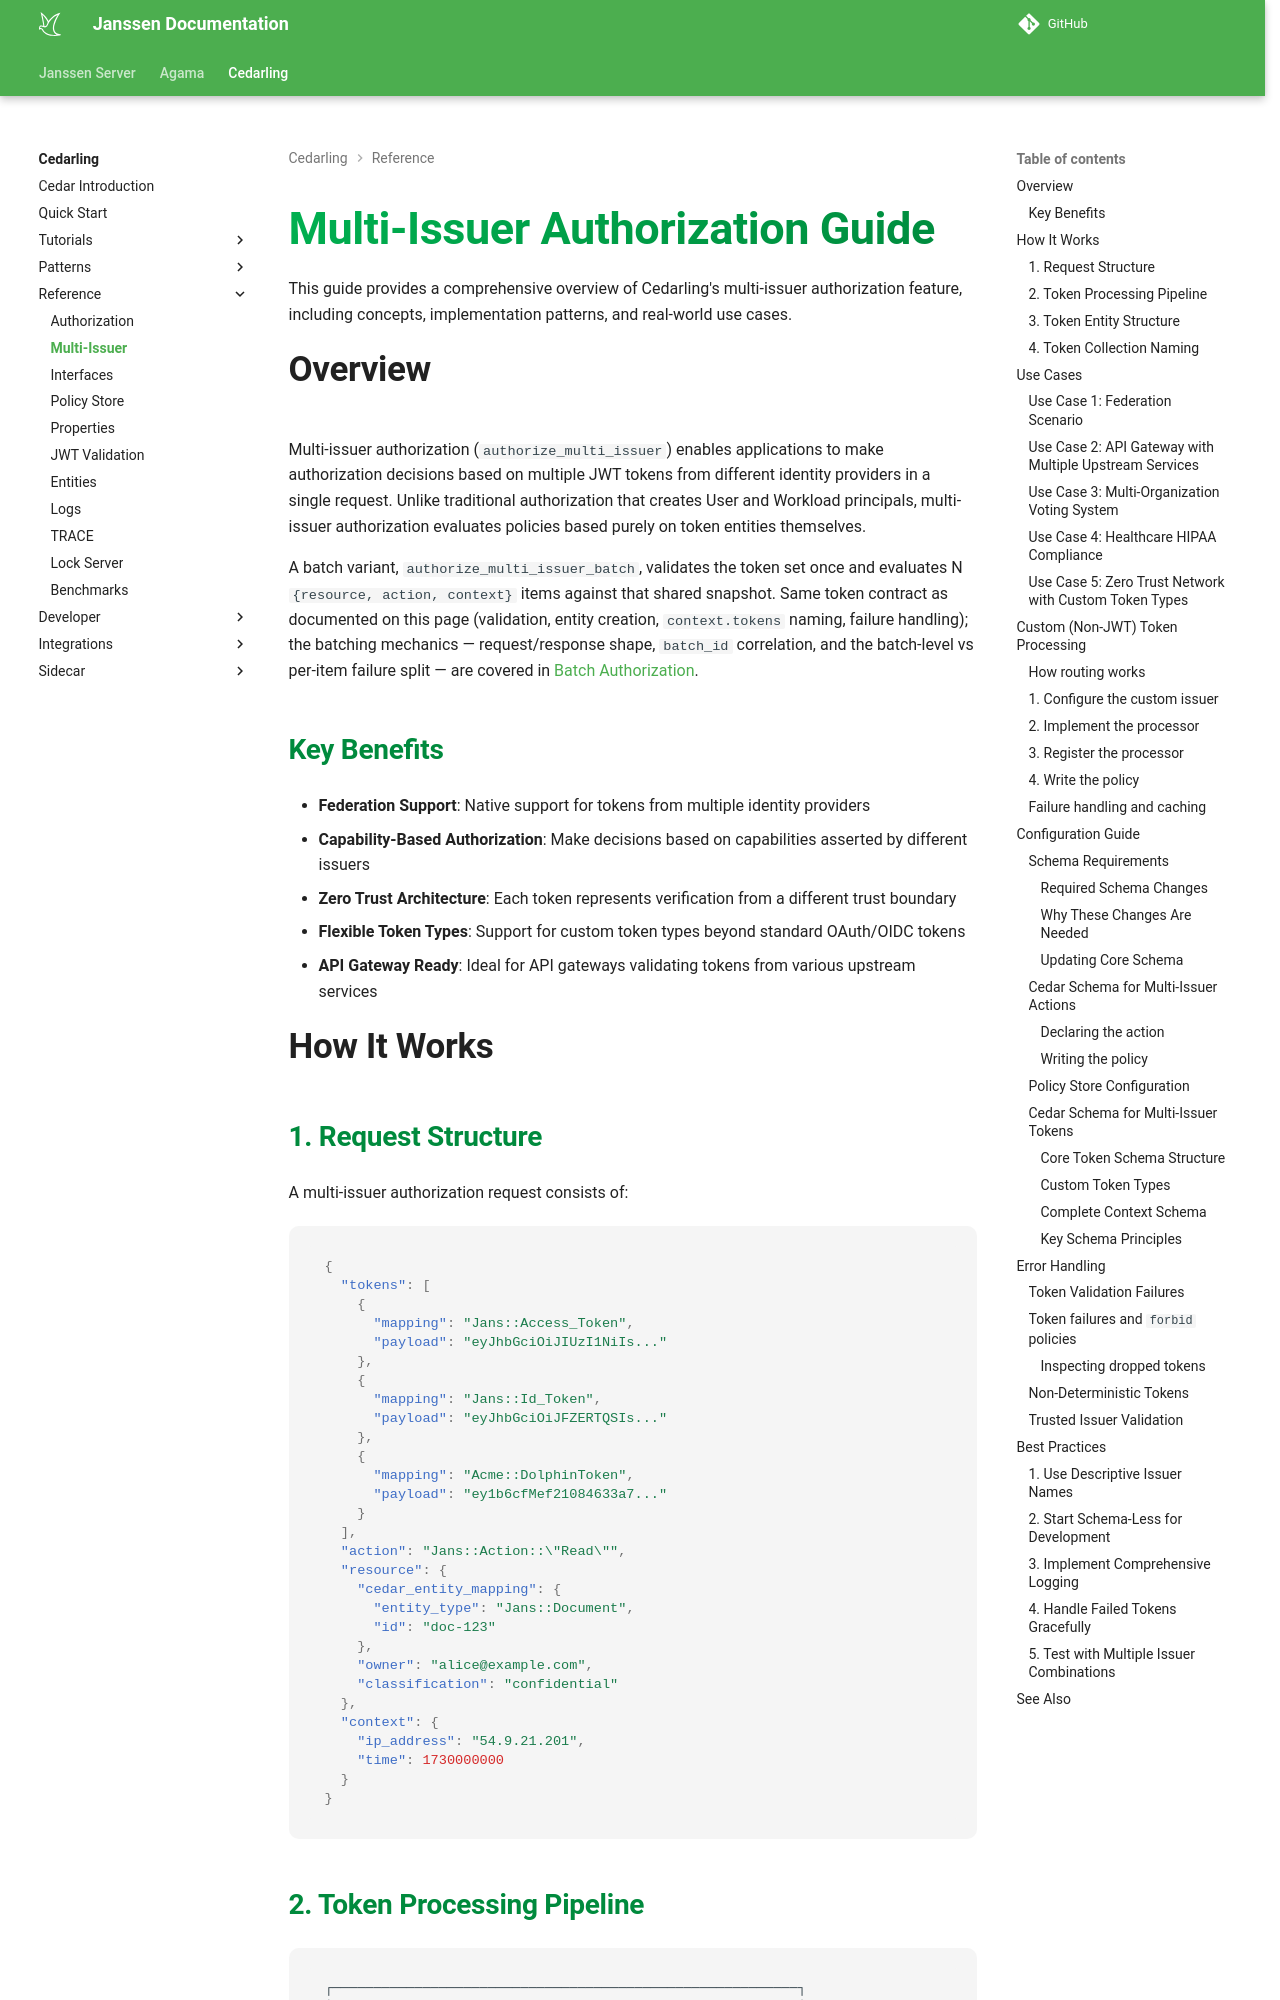

repository: JanssenProject/jans · page: head/cedarling/reference/cedarling-multi-issuer/index.html · generator: mkdocs

---
tags:
  - administration
  - lock
  - authorization / authz
  - Cedar
  - Cedarling
  - multi-issuer
  - federation
---

# Multi-Issuer Authorization Guide

This guide provides a comprehensive overview of Cedarling's multi-issuer authorization feature, including concepts, implementation patterns, and real-world use cases.

## Overview

Multi-issuer authorization (`authorize_multi_issuer`) enables applications to make authorization decisions based on multiple JWT tokens from different identity providers in a single request. Unlike traditional authorization that creates User and Workload principals, multi-issuer authorization evaluates policies based purely on token entities themselves.

A batch variant, `authorize_multi_issuer_batch`, validates the token set once and evaluates N `{resource, action, context}` items against that shared snapshot. Same token contract as documented on this page (validation, entity creation, `context.tokens` naming, failure handling); the batching mechanics — request/response shape, `batch_id` correlation, and the batch-level vs per-item failure split — are covered in [Batch Authorization](./cedarling-authz.md#batch-authorization).

### Key Benefits

- **Federation Support**: Native support for tokens from multiple identity providers
- **Capability-Based Authorization**: Make decisions based on capabilities asserted by different issuers
- **Zero Trust Architecture**: Each token represents verification from a different trust boundary
- **Flexible Token Types**: Support for custom token types beyond standard OAuth/OIDC tokens
- **API Gateway Ready**: Ideal for API gateways validating tokens from various upstream services

## How It Works

### 1. Request Structure

A multi-issuer authorization request consists of:

```json
{
  "tokens": [
    {
      "mapping": "Jans::Access_Token",
      "payload": "eyJhbGciOiJIUzI1NiIs..."
    },
    {
      "mapping": "Jans::Id_Token",
      "payload": "eyJhbGciOiJFZERTQSIs..."
    },
    {
      "mapping": "Acme::DolphinToken",
      "payload": "ey1b6cfMef21084633a7..."
    }
  ],
  "action": "Jans::Action::\"Read\"",
  "resource": {
    "cedar_entity_mapping": {
      "entity_type": "Jans::Document",
      "id": "doc-123"
    },
    "owner": "alice@example.com",
    "classification": "confidential"
  },
  "context": {
    "ip_address": "54.9.21.201",
    "time": 1730000000
  }
}
```
